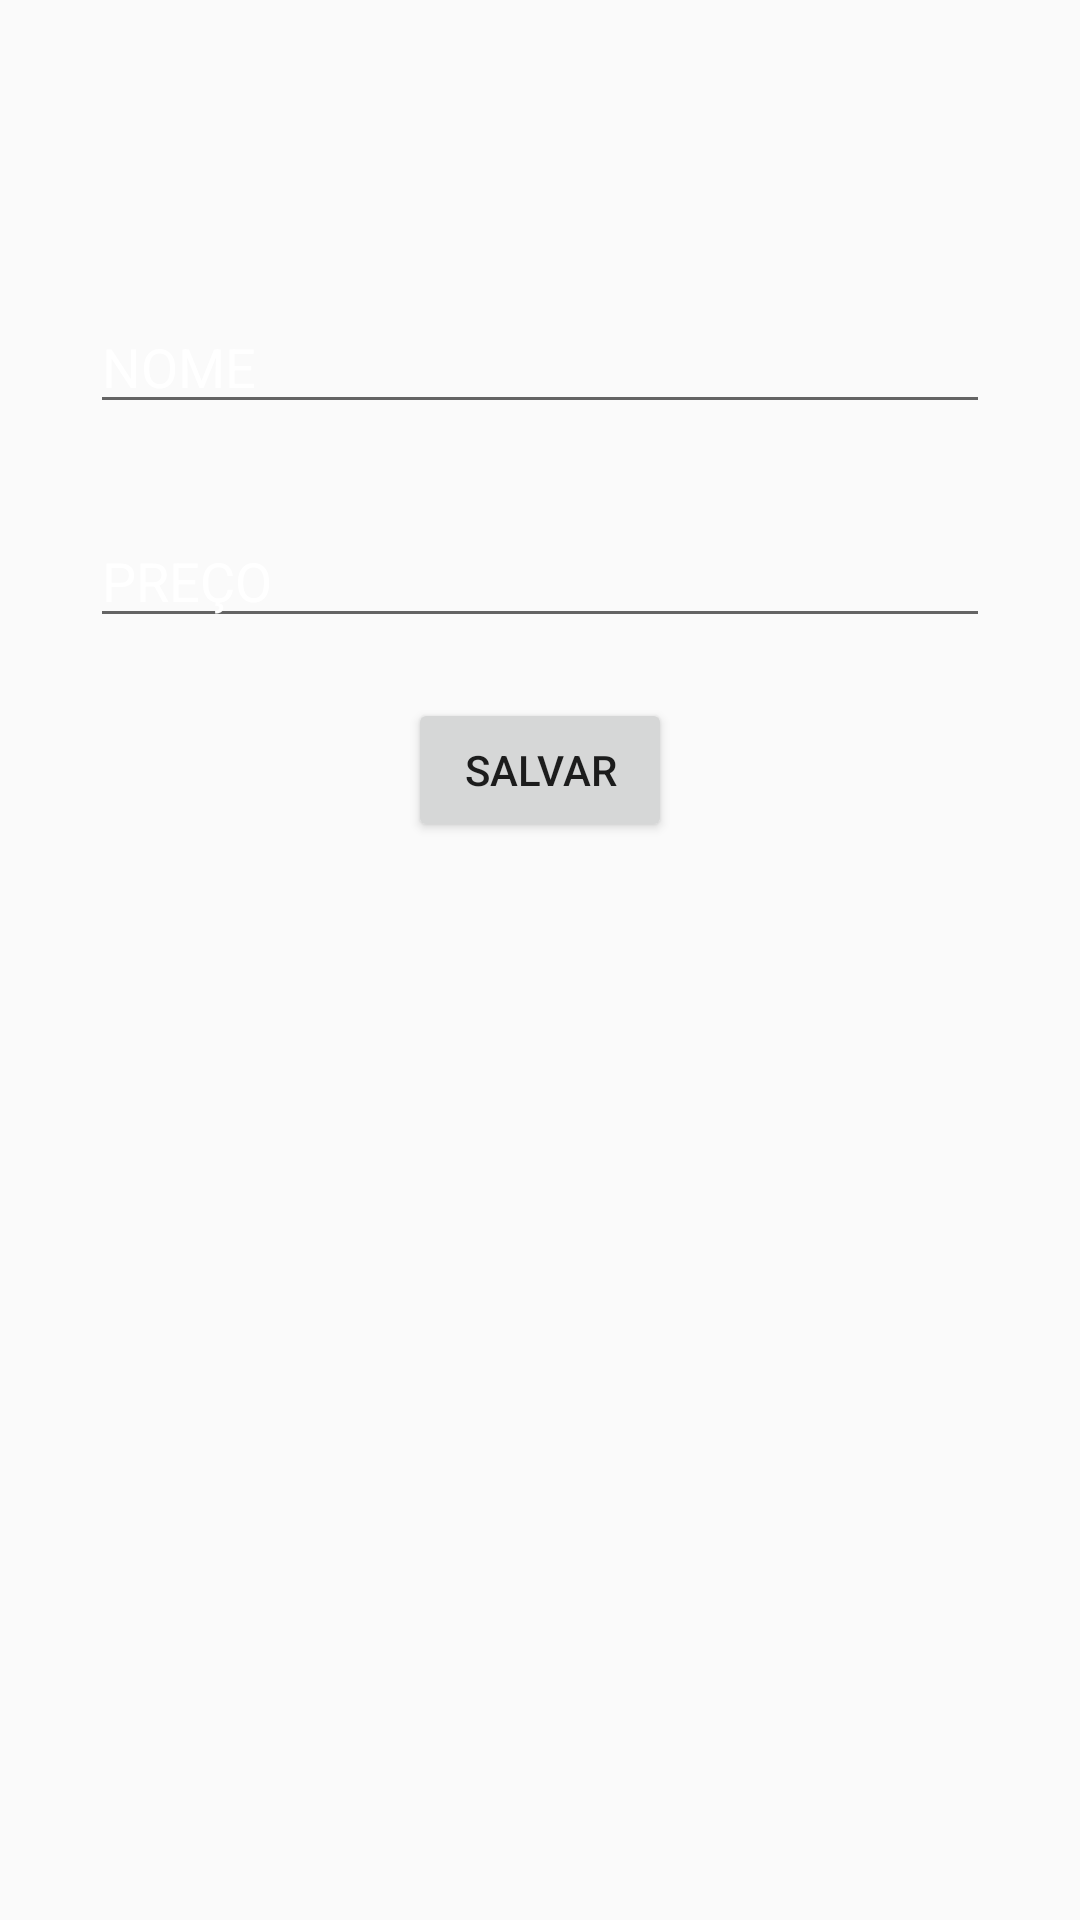

Android layout source for this screen:
<!-- AndroidManifest.xml: application theme AppTheme -->
<!-- res/layout/cadastrar_cardapio.xml -->
<?xml version="1.0" encoding="utf-8"?>
<LinearLayout xmlns:android="http://schemas.android.com/apk/res/android"
    android:orientation="vertical" android:layout_width="match_parent"
    android:layout_height="match_parent"
    android:background="@drawable/menu_background">

    <EditText
        android:layout_width="match_parent"
        android:layout_height="wrap_content"
        android:layout_marginTop="100dp"
        android:layout_marginStart="30dp"
        android:layout_marginLeft="30dp"
        android:layout_marginRight="30dp"
        android:layout_marginEnd="30dp"
        android:id="@+id/nome_item_EditText"
        android:layout_gravity="center_horizontal"
        android:textColor="#ffffff"
        android:textColorHint="#ffffff"
        android:hint="@string/nome_item_EditText" />

    <EditText
        android:layout_width="match_parent"
        android:layout_height="wrap_content"
        android:layout_marginTop="30dp"
        android:layout_marginStart="30dp"
        android:layout_marginLeft="30dp"
        android:layout_marginRight="30dp"
        android:layout_marginEnd="30dp"
        android:id="@+id/preco_item_EditText"
        android:layout_gravity="center_horizontal"
        android:textColor="#ffffff"
        android:textColorHint="#ffffff"
        android:hint="@string/preco_item_EditText" />

    <Button
        android:layout_width="wrap_content"
        android:layout_height="wrap_content"
        android:layout_marginTop="20dp"
        android:text="@string/save_button"
        android:id="@+id/cadastra_item_button"
        android:layout_gravity="center_horizontal" />
</LinearLayout>
<!-- resources referenced by this layout -->
<resources>
  <string name="nome_item_EditText">NOME</string>
  <string name="preco_item_EditText">PREÇO</string>
  <string name="save_button">Salvar</string>
  <style name="AppTheme" parent="Theme.AppCompat.Light.DarkActionBar">
          <item name="android:windowAnimationStyle">@null</item>
          
      </style>
</resources>
